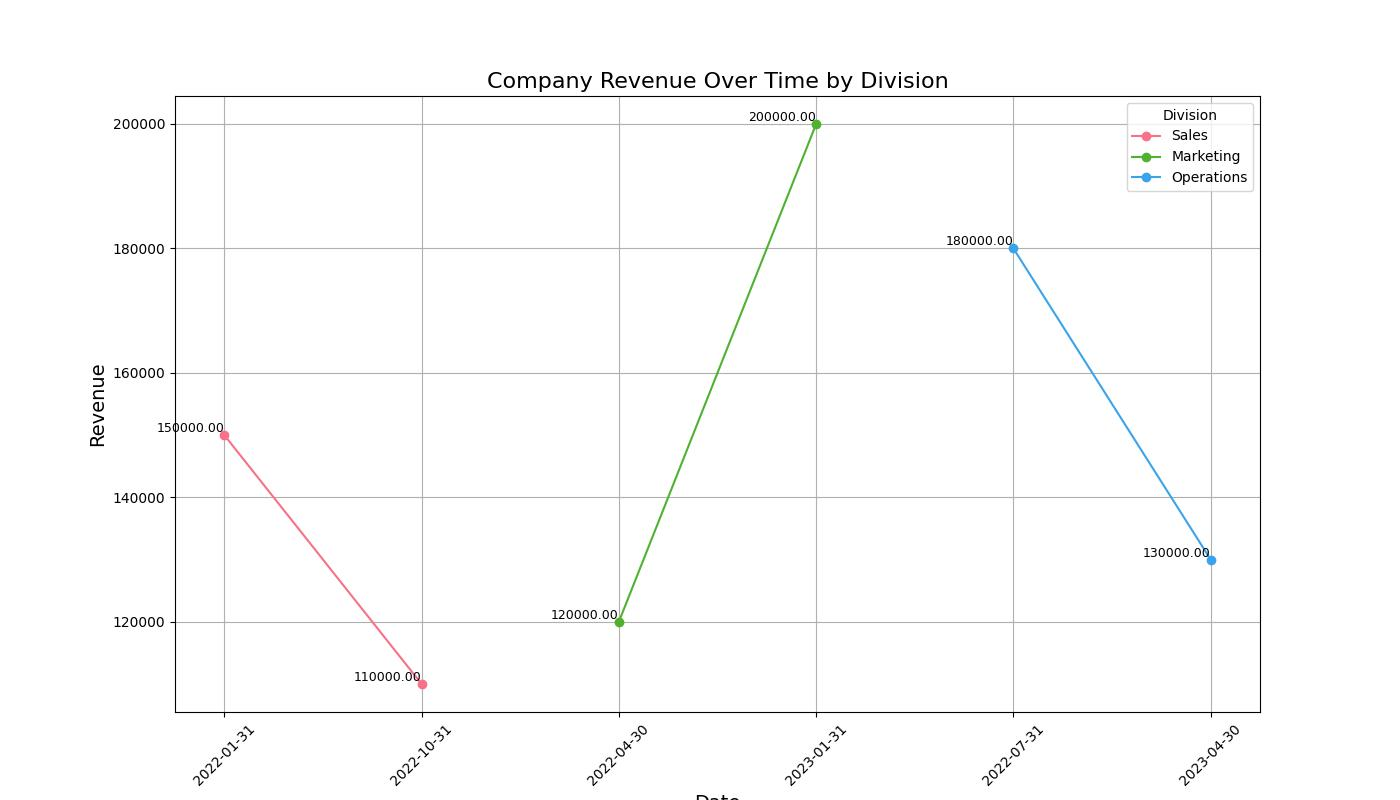

Values plotted in this chart, from the file beside it:
Date, Division, Revenue
2022-01-31, Sales, 150000
2022-04-30, Marketing, 120000
2022-07-31, Operations, 180000
2022-10-31, Sales, 110000
2023-01-31, Marketing, 200000
2023-04-30, Operations, 130000
